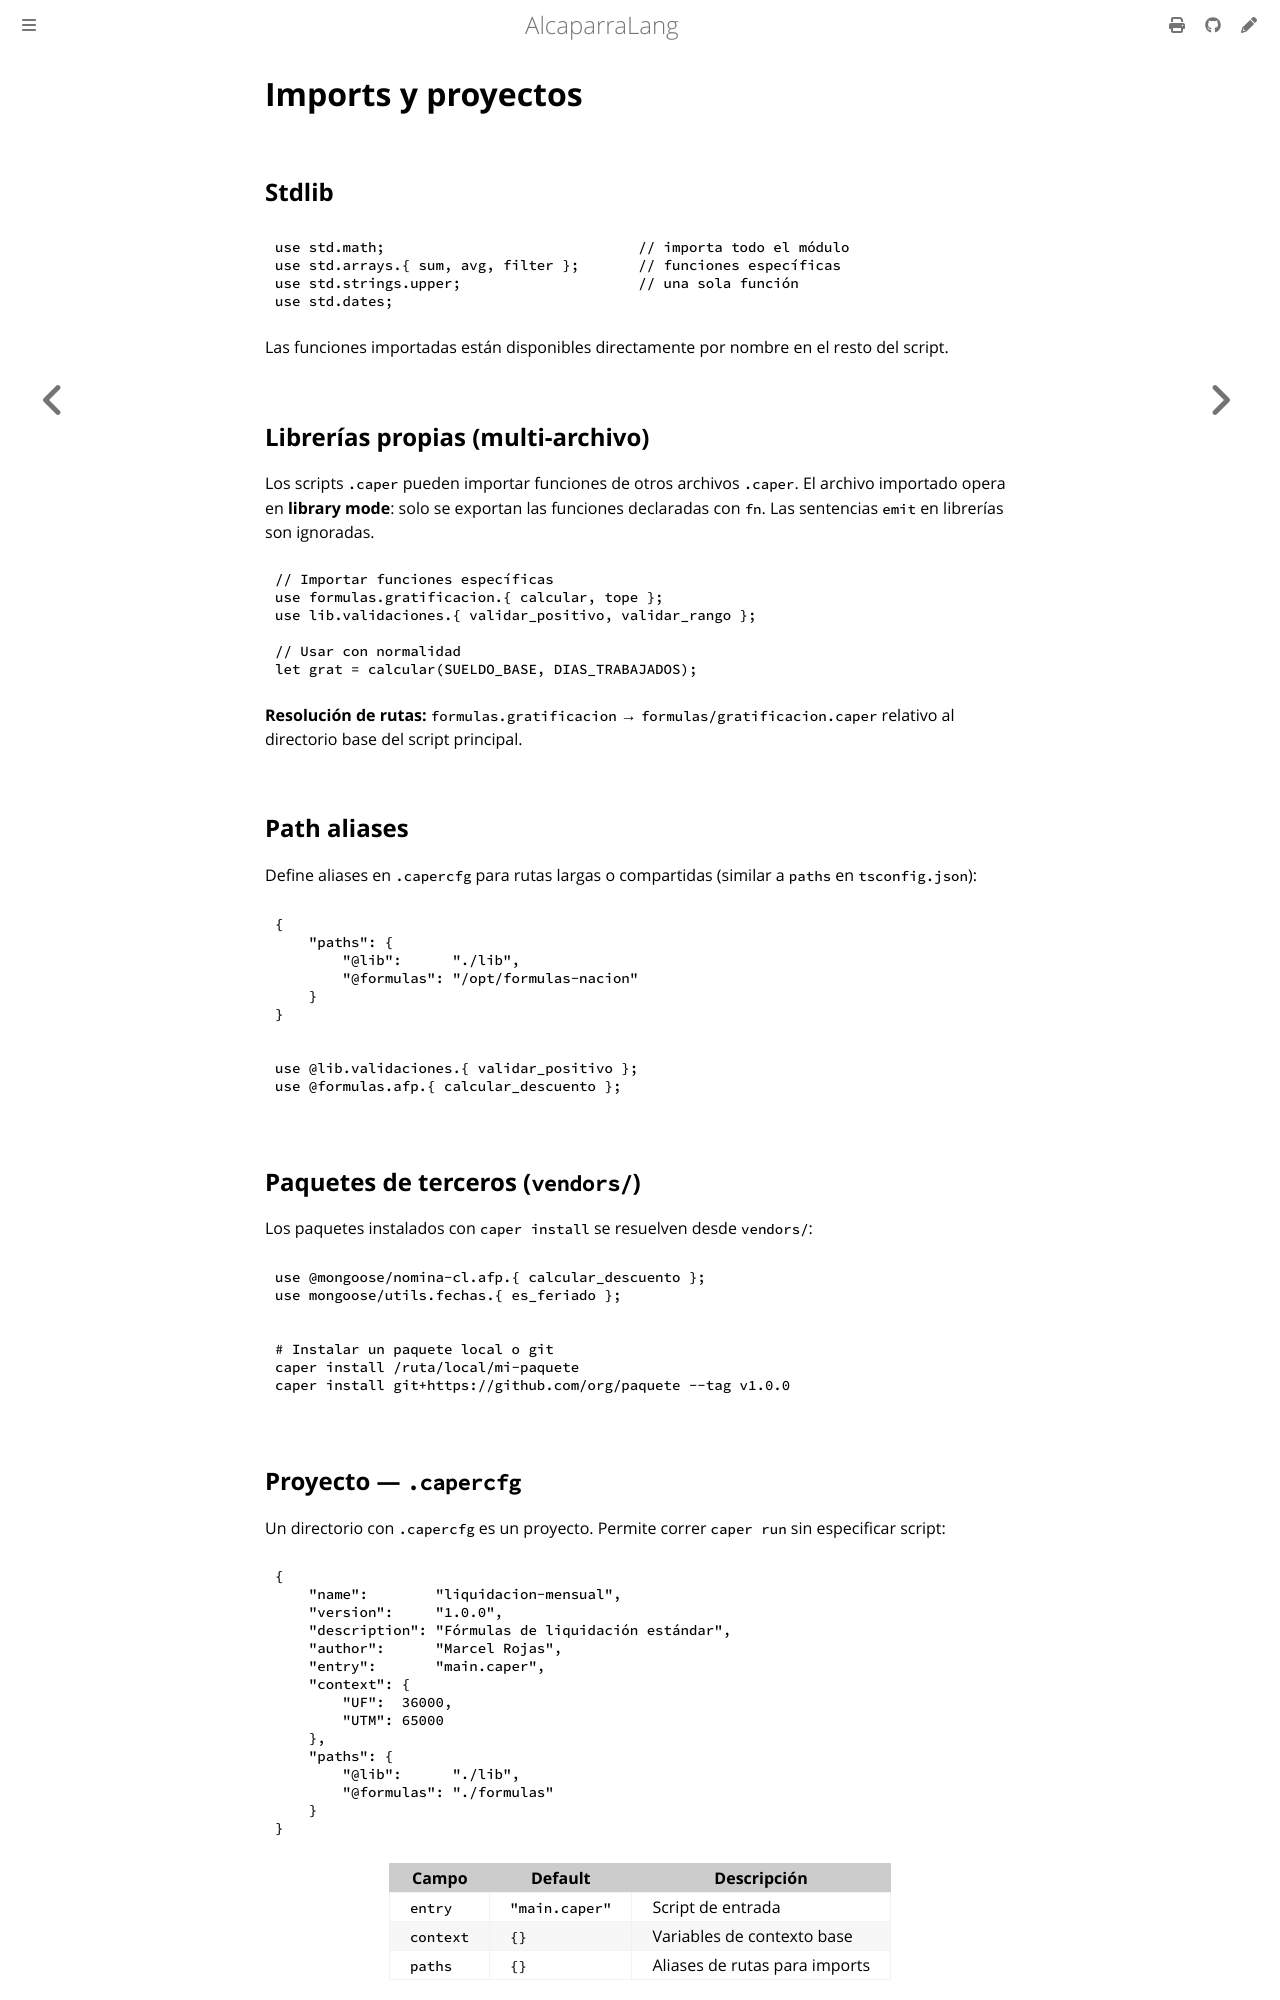

repository: mongoose-studio/alcaparra-lang · page: language/imports.html · generator: mdbook

# Imports y proyectos

## Stdlib

```caper
use std.math;                              // importa todo el módulo
use std.arrays.{ sum, avg, filter };       // funciones específicas
use std.strings.upper;                     // una sola función
use std.dates;
```

Las funciones importadas están disponibles directamente por nombre en el resto del script.

## Librerías propias (multi-archivo)

Los scripts `.caper` pueden importar funciones de otros archivos `.caper`. El archivo importado opera en **library mode**: solo se exportan las funciones declaradas con `fn`. Las sentencias `emit` en librerías son ignoradas.

```caper
// Importar funciones específicas
use formulas.gratificacion.{ calcular, tope };
use lib.validaciones.{ validar_positivo, validar_rango };

// Usar con normalidad
let grat = calcular(SUELDO_BASE, DIAS_TRABAJADOS);
```

**Resolución de rutas:** `formulas.gratificacion` → `formulas/gratificacion.caper` relativo al directorio base del script principal.

## Path aliases

Define aliases en `.capercfg` para rutas largas o compartidas (similar a `paths` en `tsconfig.json`):

```json
{
    "paths": {
        "@lib":      "./lib",
        "@formulas": "/opt/formulas-nacion"
    }
}
```

```caper
use @lib.validaciones.{ validar_positivo };
use @formulas.afp.{ calcular_descuento };
```

## Paquetes de terceros (`vendors/`)

Los paquetes instalados con `caper install` se resuelven desde `vendors/`:

```caper
use @mongoose/nomina-cl.afp.{ calcular_descuento };
use mongoose/utils.fechas.{ es_feriado };
```

```bash
# Instalar un paquete local o git
caper install /ruta/local/mi-paquete
caper install git+https://github.com/org/paquete --tag v1.0.0
```
